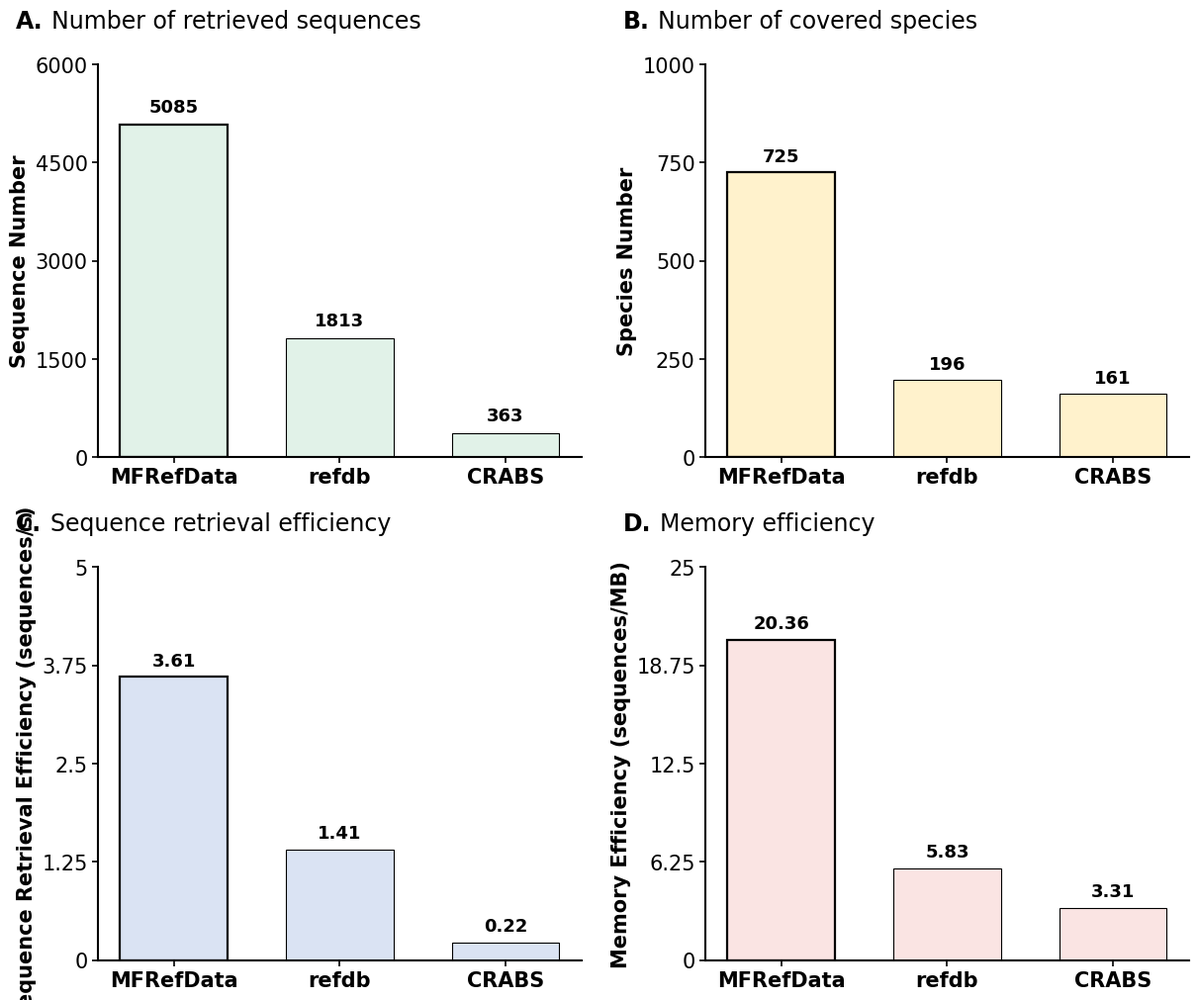

Write the Python code that produced this figure.
import numpy as np
import matplotlib.pyplot as plt
from matplotlib.ticker import FixedLocator, FixedFormatter
from matplotlib.offsetbox import TextArea, HPacker, AnchoredOffsetbox

# =====================================================
# 1. 全局参数区：后续主要修改这里
# =====================================================

# ---------- 输出参数 ----------
OUTPUT_PATH = r'D:\Figure 3.png'
SAVE_DPI = 800
FIGSIZE = (12, 10)

# ---------- 字体参数 ----------
FONT_FAMILY = 'Arial'
AXIS_LABEL_SIZE = 15
TICK_LABEL_SIZE = 15
BAR_LABEL_SIZE = 13

AXIS_LABEL_WEIGHT = 'bold'

# 横坐标工具包名称加粗
XTICK_LABEL_WEIGHT = 'bold'

# 柱子顶部数字加粗
BAR_LABEL_WEIGHT = 'bold'

TEXT_COLOR = 'black'

# ---------- 子图标题参数 ----------
# 标题整体字号（调大）
TITLE_SIZE = 17

# ABCD字母加粗
PANEL_LETTER_WEIGHT = 'bold'

# 英文标题不加粗
PANEL_TEXT_WEIGHT = 'normal'

# 字母与标题之间的间距（points）
TITLE_GAP = 6

# 标题整体向右偏移：避免从y轴位置直接开始
TITLE_X_OFFSET = -0.17

# 标题整体向上偏移：拉开与子图的距离
TITLE_Y_OFFSET = 1.08

# ---------- 四张子图标题 ----------
PANEL_TITLES = {
    'A': 'Number of retrieved sequences',
    'B': 'Number of covered species',
    'C': 'Sequence retrieval efficiency',
    'D': 'Memory efficiency'
}

# ---------- 图形样式参数 ----------
BAR_WIDTH = 0.65
BAR_EDGE_COLOR = 'black'

# 普通柱子边框粗细
BAR_EDGE_LINEWIDTH = 0.8

# MFRefData柱子边框加粗参数
HIGHLIGHT_TOOL = 'MFRefData'
HIGHLIGHT_EDGE_LINEWIDTH = 1.6

SPINE_LINEWIDTH = 1.5
TICK_WIDTH = 1.2
TICK_LENGTH = 4

# ---------- 四张子图颜色参数 ----------
PANEL_COLORS = {
    'A': '#DAE3F3',
    'B': '#FAE4E3',
    'C': '#E1F2E8',
    'D': '#FFF2CC'
}

# ---------- 工具显示顺序 ----------
TOOLS = ['MFRefData', 'refdb', 'CRABS']

# ---------- 坐标轴标签 ----------
Y_LABEL_TIME_EFFICIENCY = 'Sequence Retrieval Efficiency (sequences/s)'
Y_LABEL_RAM_EFFICIENCY = 'Memory Efficiency (sequences/MB)'
Y_LABEL_SEQUENCE = 'Sequence Number'
Y_LABEL_SPECIES = 'Species Number'

# ---------- y轴刻度参数 ----------
Y_TICK_NUM = 5
Y_LIM_PAD_RATIO = 1.15

# ---------- 柱子顶部数值标签参数 ----------
BAR_LABEL_OFFSET_RATIO = 0.025

# 柱子顶部数字：整数不保留小数；非整数保留两位小数
BAR_LABEL_DECIMALS = 2

# ---------- y轴刻度小数位数 ----------
DECIMALS_TIME_EFFICIENCY = 3
DECIMALS_RAM_EFFICIENCY = 3
DECIMALS_SEQUENCE = 0
DECIMALS_SPECIES = 0

# ---------- x轴标签参数 ----------
XTICK_ROTATION = 0

# ---------- 是否打印计算结果 ----------
PRINT_CALCULATION_TABLE = True


# =====================================================
# 2. 原始数据区
# =====================================================

download_time = {
    'MFRefData': 1410.50,
    'refdb': 1285.246,
    'CRABS': 1634.3
}

processing_time = {
    'MFRefData': 2438,
    'refdb': 1.721,
    'CRABS': 520.01
}

download_ram = {
    'MFRefData': 91.1,
    'refdb': 310.892,
    'CRABS': 108.6
}

processing_ram = {
    'MFRefData': 341.47,
    'refdb': 348.753,
    'CRABS': 112.4
}

sequence_number = {
    'MFRefData': 5085,
    'refdb': 1813,
    'CRABS': 363
}

species_number = {
    'MFRefData': 725,
    'refdb': 196,
    'CRABS': 161
}


# =====================================================
# 3. 指标计算区
# =====================================================

total_time = {}
weighted_ram = {}

download_time_per_sequence = {}
total_time_per_sequence = {}
weighted_ram_per_sequence = {}

sequence_retrieval_efficiency = {}
memory_efficiency = {}

for tool in TOOLS:
    total_time[tool] = download_time[tool] + processing_time[tool]

    weighted_ram[tool] = (
        download_time[tool] * download_ram[tool]
        + processing_time[tool] * processing_ram[tool]
    ) / total_time[tool]

    # 原始指标：数值越低越好
    download_time_per_sequence[tool] = download_time[tool] / sequence_number[tool]
    total_time_per_sequence[tool] = total_time[tool] / sequence_number[tool]
    weighted_ram_per_sequence[tool] = weighted_ram[tool] / sequence_number[tool]

    # 转换后的正向效率指标：数值越高越好
    sequence_retrieval_efficiency[tool] = sequence_number[tool] / download_time[tool]
    memory_efficiency[tool] = sequence_number[tool] / weighted_ram[tool]


# =====================================================
# 4. 工具函数区
# =====================================================

def format_number(value, decimals=3):
    """用于y轴刻度：整数可不显示小数。"""
    value = float(value)

    if decimals == 0:
        return str(int(round(value)))

    if abs(value - round(value)) < 1e-9:
        return str(int(round(value)))

    return f'{value:.{decimals}f}'.rstrip('0').rstrip('.')


def format_bar_label(value, decimals=2):
    """
    用于柱子顶部数字：
    - 整数显示为整数
    - 非整数保留两位小数
    """
    value = float(value)

    if abs(value - round(value)) < 1e-9:
        return str(int(round(value)))

    return f'{value:.{decimals}f}'


def nice_ceiling(value):
    """自动生成较美观的线性y轴上限。"""
    if value <= 0:
        return 1

    magnitude = 10 ** np.floor(np.log10(value))
    multipliers = [1, 1.2, 1.5, 2, 2.5, 3, 4, 5, 6, 7, 8, 10]

    for m in multipliers:
        candidate = m * magnitude
        if candidate >= value:
            return candidate

    return 10 * magnitude


def set_five_y_ticks(ax, max_value, decimals):
    """每张图固定5个y轴主刻度。"""
    upper = nice_ceiling(max_value * Y_LIM_PAD_RATIO)
    ticks = np.linspace(0, upper, Y_TICK_NUM)

    ax.set_ylim(0, upper)
    ax.yaxis.set_major_locator(FixedLocator(ticks))
    ax.yaxis.set_major_formatter(
        FixedFormatter([format_number(t, decimals) for t in ticks])
    )


def style_axis(ax, ylabel):
    """统一坐标轴样式。"""
    ax.set_ylabel(
        ylabel,
        fontsize=AXIS_LABEL_SIZE,
        fontweight=AXIS_LABEL_WEIGHT,
        color=TEXT_COLOR
    )

    ax.tick_params(
        axis='both',
        labelsize=TICK_LABEL_SIZE,
        width=TICK_WIDTH,
        length=TICK_LENGTH,
        colors=TEXT_COLOR
    )

    ax.spines['top'].set_visible(False)
    ax.spines['right'].set_visible(False)

    ax.spines['left'].set_linewidth(SPINE_LINEWIDTH)
    ax.spines['bottom'].set_linewidth(SPINE_LINEWIDTH)

    ax.spines['left'].set_color(TEXT_COLOR)
    ax.spines['bottom'].set_color(TEXT_COLOR)

    for label in ax.get_xticklabels():
        label.set_fontweight(XTICK_LABEL_WEIGHT)
        label.set_color(TEXT_COLOR)


def set_panel_title(ax, panel_id):
    """
    在每个子图顶部添加标题：
    - 只有 A./B./C./D. 加粗
    - 标题整体右移一点，不从y轴直接开始
    - 标题上移一点，和子图拉开距离
    """

    letter = TextArea(
        f'{panel_id}.',
        textprops={
            'fontfamily': FONT_FAMILY,
            'fontsize': TITLE_SIZE,
            'fontweight': PANEL_LETTER_WEIGHT,
            'color': TEXT_COLOR
        }
    )

    title_text = TextArea(
        PANEL_TITLES[panel_id],
        textprops={
            'fontfamily': FONT_FAMILY,
            'fontsize': TITLE_SIZE,
            'fontweight': PANEL_TEXT_WEIGHT,
            'color': TEXT_COLOR
        }
    )

    title_box = HPacker(
        children=[letter, title_text],
        align='baseline',
        pad=0,
        sep=TITLE_GAP
    )

    anchored_title = AnchoredOffsetbox(
        loc='lower left',
        child=title_box,
        pad=0,
        borderpad=0,
        frameon=False,
        bbox_to_anchor=(TITLE_X_OFFSET, TITLE_Y_OFFSET),
        bbox_transform=ax.transAxes
    )

    ax.add_artist(anchored_title)


def plot_single_bar(ax, values_dict, ylabel, decimals, bar_color):
    """绘制单组柱状图。"""
    values = [values_dict[tool] for tool in TOOLS]
    x = np.arange(len(TOOLS))

    bars = ax.bar(
        x,
        values,
        width=BAR_WIDTH,
        color=bar_color,
        edgecolor=BAR_EDGE_COLOR,
        linewidth=BAR_EDGE_LINEWIDTH
    )

    for bar, tool in zip(bars, TOOLS):
        if tool == HIGHLIGHT_TOOL:
            bar.set_linewidth(HIGHLIGHT_EDGE_LINEWIDTH)
            bar.set_edgecolor(BAR_EDGE_COLOR)
        else:
            bar.set_linewidth(BAR_EDGE_LINEWIDTH)
            bar.set_edgecolor(BAR_EDGE_COLOR)

    max_value = max(values)

    set_five_y_ticks(
        ax=ax,
        max_value=max_value,
        decimals=decimals
    )

    for bar, value in zip(bars, values):
        height = bar.get_height()

        ax.text(
            bar.get_x() + bar.get_width() / 2,
            height + max_value * BAR_LABEL_OFFSET_RATIO,
            format_bar_label(value, BAR_LABEL_DECIMALS),
            ha='center',
            va='bottom',
            fontsize=BAR_LABEL_SIZE,
            fontweight=BAR_LABEL_WEIGHT,
            color=TEXT_COLOR
        )

    ax.set_xticks(x)
    ax.set_xticklabels(
        TOOLS,
        rotation=XTICK_ROTATION,
        color=TEXT_COLOR,
        fontweight=XTICK_LABEL_WEIGHT
    )

    style_axis(ax, ylabel)


def print_calculation_table():
    """打印计算结果，方便核对。"""
    print('\nCalculation results:')
    print('-' * 135)
    print(
        f'{"Tool":<12}'
        f'{"Download time":>16}'
        f'{"Total time":>14}'
        f'{"Weighted RAM":>16}'
        f'{"Seq number":>14}'
        f'{"Species":>10}'
        f'{"Download/Seq":>16}'
        f'{"Total/Seq":>14}'
        f'{"RAM/Seq":>12}'
        f'{"Seq/s":>12}'
        f'{"Seq/MB":>12}'
    )
    print('-' * 135)

    for tool in TOOLS:
        print(
            f'{tool:<12}'
            f'{download_time[tool]:>16.3f}'
            f'{total_time[tool]:>14.3f}'
            f'{weighted_ram[tool]:>16.3f}'
            f'{sequence_number[tool]:>14}'
            f'{species_number[tool]:>10}'
            f'{download_time_per_sequence[tool]:>16.3f}'
            f'{total_time_per_sequence[tool]:>14.3f}'
            f'{weighted_ram_per_sequence[tool]:>12.3f}'
            f'{sequence_retrieval_efficiency[tool]:>12.3f}'
            f'{memory_efficiency[tool]:>12.3f}'
        )

    print('-' * 135)


# =====================================================
# 5. 绘图主程序
# =====================================================

plt.rcParams['font.family'] = FONT_FAMILY
plt.rcParams['axes.unicode_minus'] = False

if PRINT_CALCULATION_TABLE:
    print_calculation_table()

fig, axes = plt.subplots(
    2,
    2,
    figsize=FIGSIZE,
    constrained_layout=True
)
fig.set_constrained_layout_pads(
    hspace=0.05,  # 上下两排间距
    wspace=0.05   # 左右两列间距
)
ax1, ax2, ax3, ax4 = axes.flat

# ---------- A ----------
plot_single_bar(
    ax=ax1,
    values_dict=sequence_number,
    ylabel=Y_LABEL_SEQUENCE,
    decimals=DECIMALS_SEQUENCE,
    bar_color=PANEL_COLORS['C']
)
set_panel_title(ax1, 'A')

# ---------- B ----------
plot_single_bar(
    ax=ax2,
    values_dict=species_number,
    ylabel=Y_LABEL_SPECIES,
    decimals=DECIMALS_SPECIES,
    bar_color=PANEL_COLORS['D']
)
set_panel_title(ax2, 'B')

# ---------- C ----------
plot_single_bar(
    ax=ax3,
    values_dict=sequence_retrieval_efficiency,
    ylabel=Y_LABEL_TIME_EFFICIENCY,
    decimals=DECIMALS_TIME_EFFICIENCY,
    bar_color=PANEL_COLORS['A']
)
set_panel_title(ax3, 'C')

# ---------- D ----------
plot_single_bar(
    ax=ax4,
    values_dict=memory_efficiency,
    ylabel=Y_LABEL_RAM_EFFICIENCY,
    decimals=DECIMALS_RAM_EFFICIENCY,
    bar_color=PANEL_COLORS['B']
)
set_panel_title(ax4, 'D')

plt.savefig(
    OUTPUT_PATH,
    dpi=SAVE_DPI,
    bbox_inches='tight'
)

plt.show()
